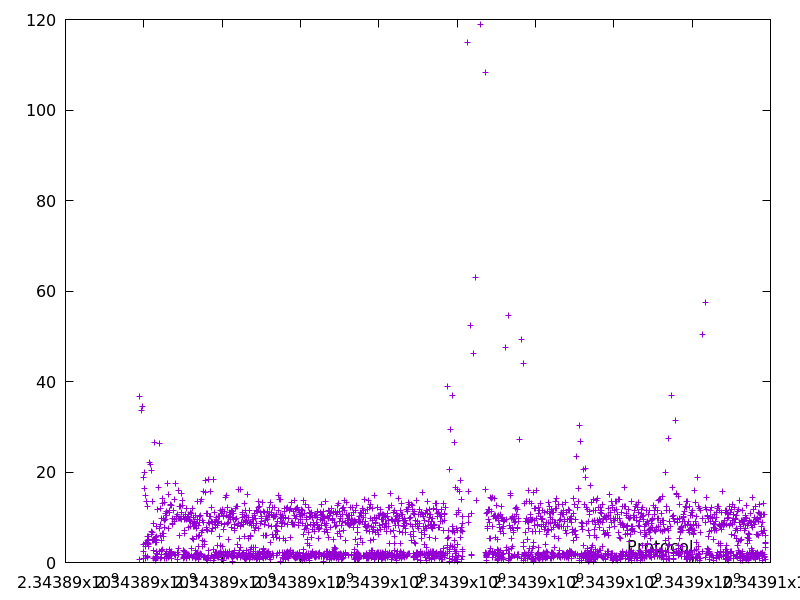

The data file committed next to this chart (first rows):
2343889896.479534, 36.770298
2343889897, 0.6421
2343889931, 33.66
2343889965, 34.44
2343889984, 18.74
2343889985, 0.9475
2343889989, 3.9
2343889992, 2.474
2343890012, 20
2343890028, 16.28
2343890032, 3.611
2343890033, 0.9877
2343890037, 4.257
2343890052, 14.74
2343890053, 1.471
2343890058, 4.337
2343890071, 13.48
2343890084, 12.45
2343890088, 4.433
2343890090, 1.364
2343890095, 4.876
2343890096, 1.05
2343890101, 5.691
2343890106, 4.194
2343890110, 4.132
2343890116, 5.669
2343890120, 3.953
2343890123, 3.613
2343890129, 5.206
2343890151, 22.11
2343890172, 21.65
2343890193, 20.29
2343890200, 6.797
2343890206, 6.176
2343890219, 13.46
2343890224, 4.888
2343890231, 6.721
2343890236, 5.112
2343890245, 8.691
2343890246, 0.9877
2343890251, 4.993
2343890254, 2.633
2343890280, 26.51
2343890285, 5.051
2343890287, 1.451
2343890291, 4.552
2343890293, 1.066
2343890293, 0.4394
2343890298, 4.86
2343890299, 1.204
2343890305, 5.5
2343890306, 0.6855
2343890311, 5.676
2343890316, 4.475
2343890321, 5.086
2343890322, 0.9843
2343890330, 7.981
2343890333, 2.368
2343890335, 2.102
2343890336, 1.385
2343890348, 11.73
... 2,567 more rows
